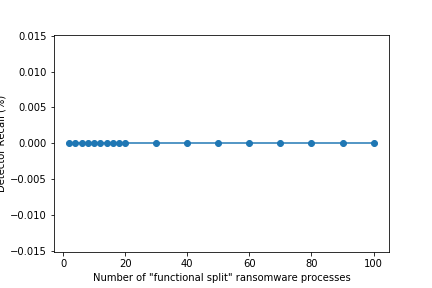

The file beside this chart, header and first rows:
2, 0.0
4, 0.0
6, 0.0
8, 0.0
10, 0.0
12, 0.0
14, 0.0
16, 0.0
18, 0.0
20, 0.0
30, 0.0
40, 0.0
50, 0.0
60, 0.0
70, 0.0
80, 0.0
90, 0.0
100, 0.0
